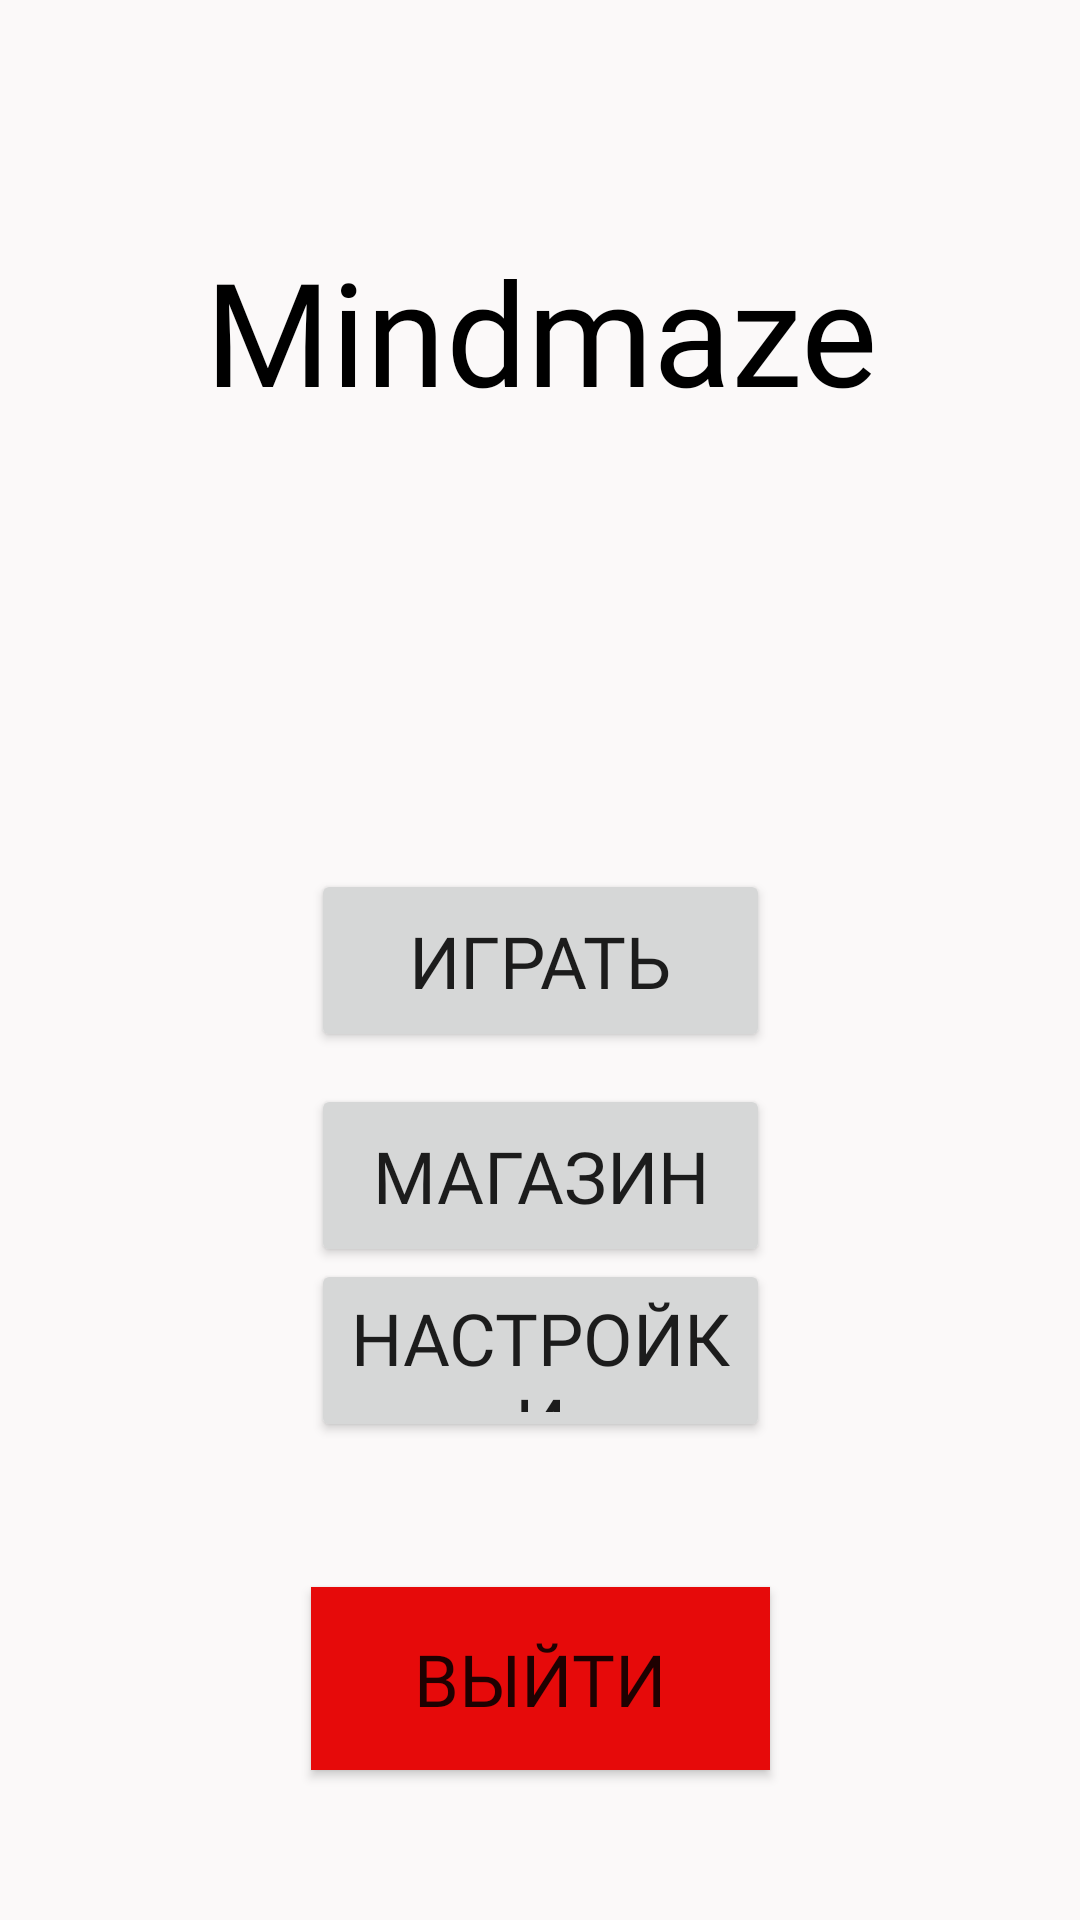

Android layout source for this screen:
<!-- AndroidManifest.xml: application theme Theme.Mindm -->
<!-- res/layout/activity_main.xml -->
<?xml version="1.0" encoding="utf-8"?>
<androidx.constraintlayout.widget.ConstraintLayout xmlns:android="http://schemas.android.com/apk/res/android"
    xmlns:app="http://schemas.android.com/apk/res-auto"
    xmlns:tools="http://schemas.android.com/tools"
    android:layout_width="match_parent"
    android:layout_height="match_parent"
    android:background="@color/white"
    android:backgroundTint="#FBF9F9"
    tools:context=".activities.MainActivity">

    <TextView
        android:id="@+id/appName2"
        android:layout_width="247dp"
        android:layout_height="62dp"
        android:fontFamily="@font/kanit_medium"
        android:gravity="center"
        android:text="Mindmaze"
        android:textColor="#000000"
        android:textSize="48sp"
        app:layout_constraintBottom_toBottomOf="parent"
        app:layout_constraintEnd_toEndOf="parent"
        app:layout_constraintStart_toStartOf="parent"
        app:layout_constraintTop_toTopOf="parent"
        app:layout_constraintVertical_bias="0.135" />

    <Button
        android:id="@+id/btnPlay"
        android:layout_width="153dp"
        android:layout_height="61dp"
        android:fontFamily="@font/pt_sans_narrow"
        android:text="Играть"
        android:textSize="24sp"
        app:layout_constraintBottom_toBottomOf="parent"
        app:layout_constraintEnd_toEndOf="parent"
        app:layout_constraintStart_toStartOf="parent"
        app:layout_constraintTop_toTopOf="parent"
        />

    <Button
        android:id="@+id/btnShop"
        android:layout_width="153dp"
        android:layout_height="61dp"
        android:fontFamily="@font/pt_sans_narrow"
        android:text="Магазин"
        android:textSize="24sp"
        app:layout_constraintBottom_toBottomOf="parent"
        app:layout_constraintEnd_toEndOf="parent"
        app:layout_constraintStart_toStartOf="parent"
        app:layout_constraintTop_toBottomOf="@+id/btnPlay"
        app:layout_constraintVertical_bias="0.047" />

    <Button
        android:id="@+id/btnSettings"
        android:layout_width="153dp"
        android:layout_height="61dp"
        android:fontFamily="@font/pt_sans_narrow"
        android:text="Настройки"
        android:textSize="24sp"
        app:layout_constraintBottom_toBottomOf="parent"
        app:layout_constraintEnd_toEndOf="parent"
        app:layout_constraintStart_toStartOf="parent"
        app:layout_constraintTop_toBottomOf="@+id/btnPlay"
        app:layout_constraintVertical_bias="0.302" />

    <Button
        android:id="@+id/btnExit"
        android:layout_width="153dp"
        android:layout_height="61dp"
        android:background="#E31111"
        android:backgroundTint="#E60A0A"
        android:fontFamily="@font/pt_sans_narrow"
        android:text="Выйти"
        android:textSize="24sp"
        app:layout_constraintBottom_toBottomOf="parent"
        app:layout_constraintEnd_toEndOf="parent"
        app:layout_constraintStart_toStartOf="parent"
        app:layout_constraintTop_toBottomOf="@+id/btnPlay"
        app:layout_constraintVertical_bias="0.781" />

</androidx.constraintlayout.widget.ConstraintLayout>
<!-- resources referenced by this layout -->
<resources>
  <style name="Theme.Mindm" parent="Theme.MaterialComponents.DayNight.DarkActionBar">
          
          <item name="colorPrimary">@color/purple_500</item>
          <item name="colorPrimaryVariant">@color/purple_700</item>
          <item name="colorOnPrimary">@color/white</item>
          
          <item name="colorSecondary">@color/teal_200</item>
          <item name="colorSecondaryVariant">@color/teal_700</item>
          <item name="colorOnSecondary">@color/black</item>
          
          <item name="android:statusBarColor" tools:targetApi="l">?attr/colorPrimaryVariant</item>
          
      </style>
  <!-- not gathered from this repository: default colours our renderer supplied (Android Studio template values) -->
  <color name="purple_500">#FF6200EE</color>
  <color name="purple_700">#FF3700B3</color>
  <color name="teal_200">#FF03DAC5</color>
  <color name="teal_700">#FF018786</color>
  <color name="black">#FF000000</color>
  <color name="white">#FFFFFFFF</color>
</resources>
